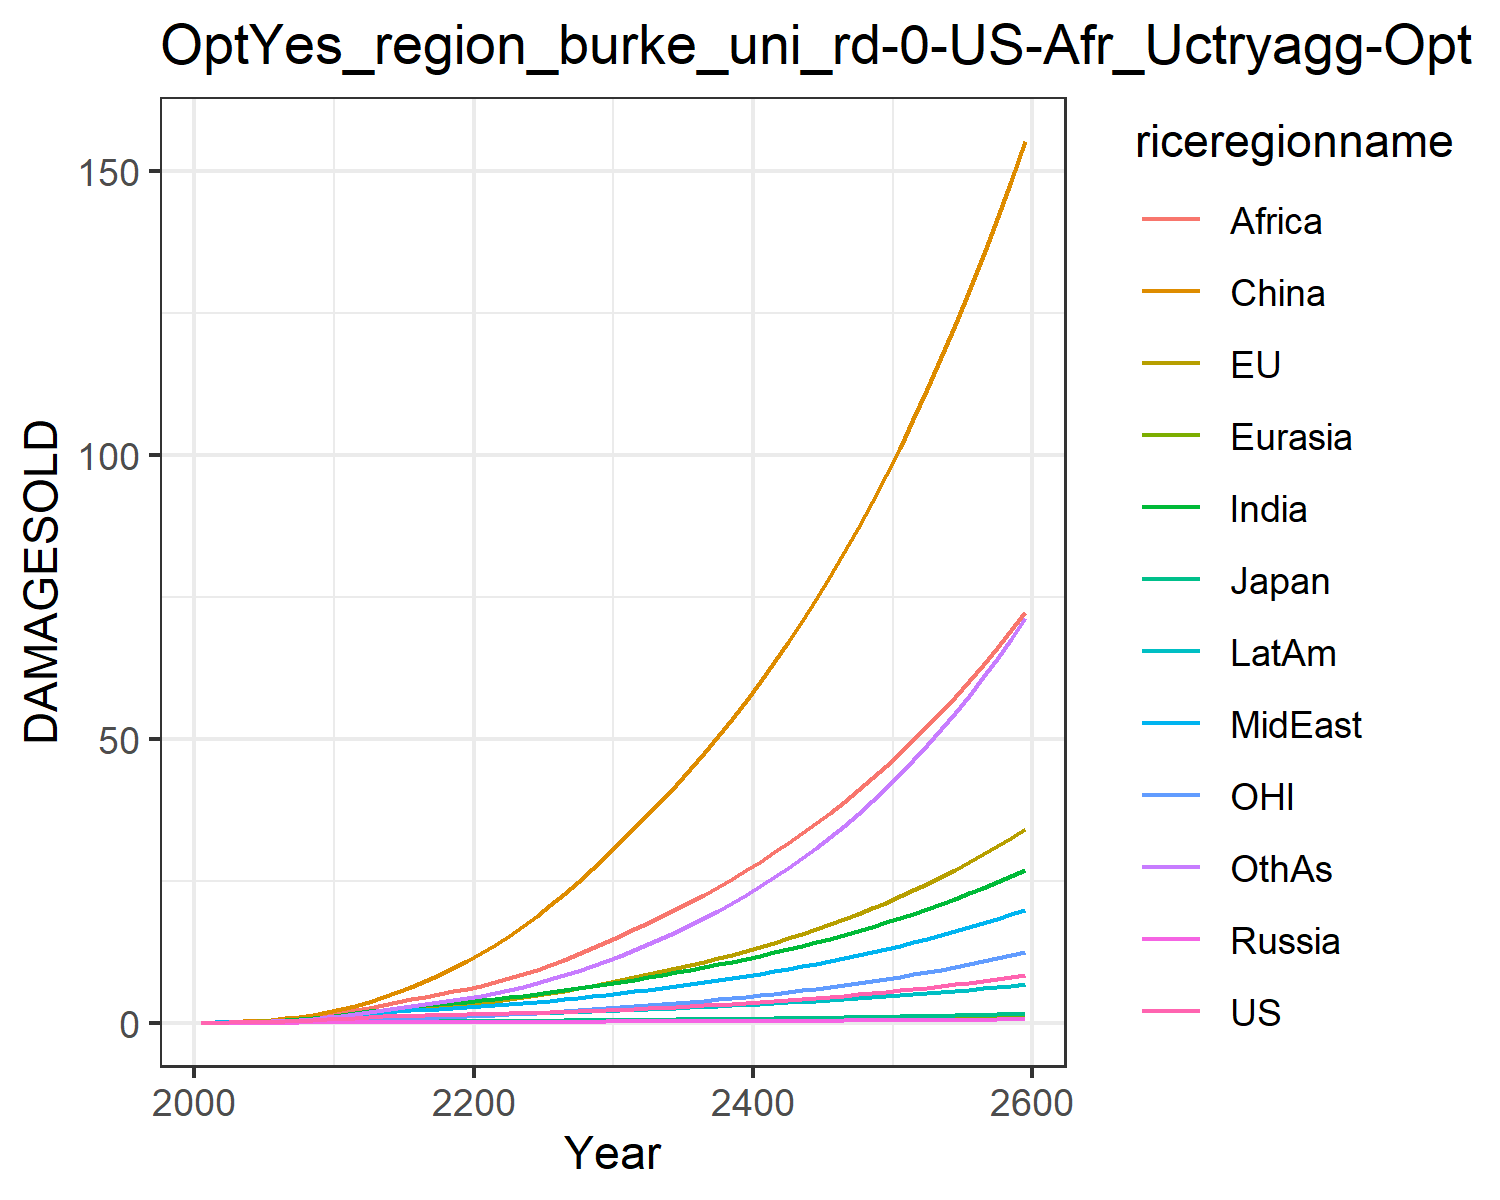

Data behind this chart, as committed beside it:
0.012066173923017946, 0.01426768058107755, 0.004307133962781537, 0.001344798405836423, 0.0007250009837806598, 0.00808613291911423, 0.011667501428473642, 0.011791899436235133, 0.005434623520687957, 0.0065198882695046475, 0.004134896752636349, 0.006926659046672796
0.02179, 0.04301, 0.00744, 0.002488, 0.001399, 0.05754, 0.02706, 0.02631, 0.01489, 0.01341, 0.01528, 0.01423
0.04177, 0.07581, 0.01281, 0.004522, 0.0029, 0.1156, 0.05602, 0.05243, 0.03489, 0.02722, 0.02717, 0.03175
0.07402, 0.1287, 0.02047, 0.007589, 0.005483, 0.2074, 0.1053, 0.09628, 0.0751, 0.05066, 0.04639, 0.06476
0.1212, 0.2032, 0.02965, 0.0119, 0.009501, 0.3401, 0.182, 0.1631, 0.1475, 0.08619, 0.07283, 0.1206
0.1837, 0.2994, 0.04184, 0.01754, 0.01518, 0.5184, 0.288, 0.2534, 0.2585, 0.1345, 0.1061, 0.2037
0.2613, 0.4166, 0.0571, 0.02444, 0.02268, 0.7522, 0.4256, 0.3701, 0.4145, 0.197, 0.1458, 0.3192
0.3547, 0.5551, 0.07434, 0.03235, 0.03204, 1.046, 0.6007, 0.5188, 0.6328, 0.2745, 0.192, 0.4755
0.4629, 0.713, 0.09296, 0.04099, 0.04312, 1.402, 0.8141, 0.7025, 0.927, 0.3666, 0.2444, 0.6778
0.584, 0.8871, 0.1123, 0.05002, 0.05565, 1.817, 1.065, 0.9226, 1.31, 0.4717, 0.3018, 0.9299
0.7127, 1.089, 0.1345, 0.06075, 0.07035, 2.331, 1.348, 1.153, 1.743, 0.5876, 0.3688, 1.223
0.8378, 1.318, 0.1592, 0.07315, 0.08691, 2.978, 1.651, 1.366, 2.183, 0.7065, 0.4459, 1.543
0.9689, 1.571, 0.1852, 0.08614, 0.1043, 3.701, 1.966, 1.59, 2.648, 0.8297, 0.5319, 1.876
1.086, 1.825, 0.2089, 0.09823, 0.1212, 4.504, 2.278, 1.803, 3.133, 0.9441, 0.6196, 2.226
1.182, 2.073, 0.2288, 0.1086, 0.1363, 5.384, 2.567, 1.994, 3.618, 1.042, 0.7061, 2.574
1.256, 2.308, 0.2444, 0.1168, 0.1489, 6.331, 2.824, 2.159, 4.092, 1.119, 0.7906, 2.909
1.316, 2.542, 0.2573, 0.1236, 0.1597, 7.35, 3.058, 2.308, 4.561, 1.182, 0.8759, 3.244
1.368, 2.78, 0.2688, 0.1294, 0.1693, 8.444, 3.277, 2.448, 5.03, 1.236, 0.9638, 3.585
1.417, 3.026, 0.2796, 0.1347, 0.1781, 9.614, 3.485, 2.583, 5.502, 1.284, 1.056, 3.939
1.466, 3.285, 0.2903, 0.1398, 0.1865, 10.86, 3.688, 2.717, 5.98, 1.329, 1.152, 4.309
1.517, 3.561, 0.3015, 0.1448, 0.1952, 12.21, 3.911, 2.867, 6.502, 1.38, 1.255, 4.724
1.57, 3.857, 0.3134, 0.1498, 0.2045, 13.68, 4.166, 3.041, 7.092, 1.439, 1.364, 5.203
1.627, 4.173, 0.3263, 0.155, 0.2142, 15.26, 4.438, 3.23, 7.779, 1.503, 1.48, 5.731
1.69, 4.51, 0.3402, 0.1605, 0.2243, 16.95, 4.726, 3.433, 8.531, 1.571, 1.604, 6.308
1.758, 4.868, 0.3552, 0.1664, 0.2351, 18.74, 5.03, 3.648, 9.34, 1.644, 1.736, 6.935
1.833, 5.249, 0.3713, 0.1727, 0.2464, 20.64, 5.35, 3.876, 10.2, 1.721, 1.875, 7.612
1.915, 5.654, 0.3887, 0.1796, 0.2583, 22.66, 5.689, 4.118, 11.12, 1.804, 2.023, 8.345
2.003, 6.084, 0.4073, 0.1868, 0.2709, 24.79, 6.044, 4.374, 12.09, 1.891, 2.18, 9.133
2.098, 6.539, 0.4272, 0.1946, 0.2841, 27.04, 6.416, 4.642, 13.11, 1.984, 2.346, 9.977
2.2, 7.019, 0.4482, 0.2027, 0.2979, 29.4, 6.806, 4.924, 14.19, 2.08, 2.521, 10.88
2.305, 7.509, 0.4695, 0.2109, 0.3118, 31.82, 7.201, 5.211, 15.29, 2.178, 2.699, 11.82
2.411, 8.001, 0.4905, 0.2191, 0.3255, 34.24, 7.597, 5.5, 16.4, 2.273, 2.879, 12.79
2.521, 8.506, 0.5122, 0.2274, 0.3395, 36.71, 8.004, 5.796, 17.55, 2.372, 3.063, 13.8
2.637, 9.03, 0.5347, 0.2361, 0.3539, 39.26, 8.424, 6.103, 18.74, 2.473, 3.254, 14.87
2.759, 9.574, 0.5581, 0.245, 0.3687, 41.9, 8.858, 6.421, 19.96, 2.578, 3.453, 15.99
2.887, 10.14, 0.5824, 0.2543, 0.384, 44.65, 9.307, 6.751, 21.24, 2.686, 3.66, 17.16
3.02, 10.73, 0.6077, 0.264, 0.3997, 47.49, 9.773, 7.094, 22.56, 2.798, 3.876, 18.4
3.16, 11.35, 0.6341, 0.2739, 0.4159, 50.45, 10.26, 7.449, 23.93, 2.914, 4.101, 19.7
3.306, 11.99, 0.6614, 0.2842, 0.4326, 53.51, 10.75, 7.818, 25.36, 3.034, 4.336, 21.07
3.46, 12.66, 0.6899, 0.2949, 0.4498, 56.7, 11.27, 8.202, 26.84, 3.158, 4.581, 22.5
3.62, 13.36, 0.7194, 0.306, 0.4675, 60.01, 11.81, 8.6, 28.37, 3.286, 4.836, 24
3.787, 14.09, 0.7501, 0.3174, 0.4857, 63.46, 12.37, 9.013, 29.97, 3.419, 5.102, 25.58
3.962, 14.85, 0.7819, 0.3291, 0.5044, 67.03, 12.94, 9.441, 31.63, 3.556, 5.38, 27.24
4.144, 15.64, 0.815, 0.3413, 0.5237, 70.75, 13.54, 9.887, 33.35, 3.698, 5.67, 28.97
4.334, 16.46, 0.8493, 0.3538, 0.5435, 74.62, 14.16, 10.35, 35.14, 3.844, 5.972, 30.79
4.533, 17.33, 0.885, 0.3668, 0.5639, 78.64, 14.81, 10.83, 36.99, 3.995, 6.287, 32.7
4.74, 18.22, 0.9219, 0.3802, 0.585, 82.82, 15.47, 11.33, 38.93, 4.152, 6.616, 34.7
4.956, 19.16, 0.9603, 0.394, 0.6066, 87.16, 16.17, 11.85, 40.93, 4.314, 6.958, 36.8
5.182, 20.14, 1, 0.4082, 0.6289, 91.68, 16.89, 12.39, 43.02, 4.481, 7.316, 38.99
5.417, 21.16, 1.041, 0.4229, 0.6518, 96.38, 17.64, 12.95, 45.19, 4.654, 7.689, 41.3
5.663, 22.22, 1.084, 0.4381, 0.6755, 101.3, 18.41, 13.53, 47.45, 4.833, 8.078, 43.71
5.919, 23.33, 1.129, 0.4538, 0.6999, 106.4, 19.22, 14.13, 49.8, 5.019, 8.484, 46.23
6.186, 24.48, 1.175, 0.47, 0.725, 111.7, 20.06, 14.76, 52.24, 5.21, 8.907, 48.88
6.465, 25.69, 1.223, 0.4868, 0.7509, 117.2, 20.93, 15.42, 54.78, 5.409, 9.349, 51.66
6.756, 26.95, 1.273, 0.5041, 0.7776, 122.9, 21.83, 16.09, 57.43, 5.614, 9.809, 54.56
7.06, 28.26, 1.325, 0.5219, 0.8051, 128.9, 22.78, 16.8, 60.19, 5.827, 10.29, 57.6
7.376, 29.63, 1.378, 0.5404, 0.8335, 135.1, 23.76, 17.54, 63.05, 6.047, 10.79, 60.79
7.707, 31.05, 1.434, 0.5594, 0.8628, 141.5, 24.77, 18.3, 66.04, 6.275, 11.31, 64.12
8.051, 32.54, 1.492, 0.5792, 0.893, 148.2, 25.83, 19.1, 69.14, 6.512, 11.86, 67.62
8.411, 34.1, 1.553, 0.5995, 0.9242, 155.2, 26.93, 19.92, 72.38, 6.756, 12.43, 71.27
